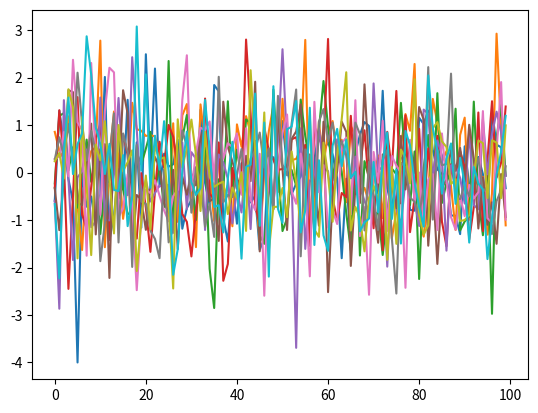

This figure's Python source:
import numpy as np
import matplotlib.pyplot as plt
import matplotlib.animation as animation

fig = plt.figure()

ims = []

# a number fo frame is 10.
for i in range(10):
        rand = np.random.randn(100)     # 100個の乱数を生成
        print("rand = {0}".format(rand))
        im = plt.plot(rand)             # 乱数をグラフにする
        ims.append(im)                  # グラフを配列 ims に追加

# 10枚のプロットを 100ms ごとに表示
ani = animation.ArtistAnimation(fig, ims, interval=100)
plt.show()
# ani.save("output.gif", writer="imagemagick")
